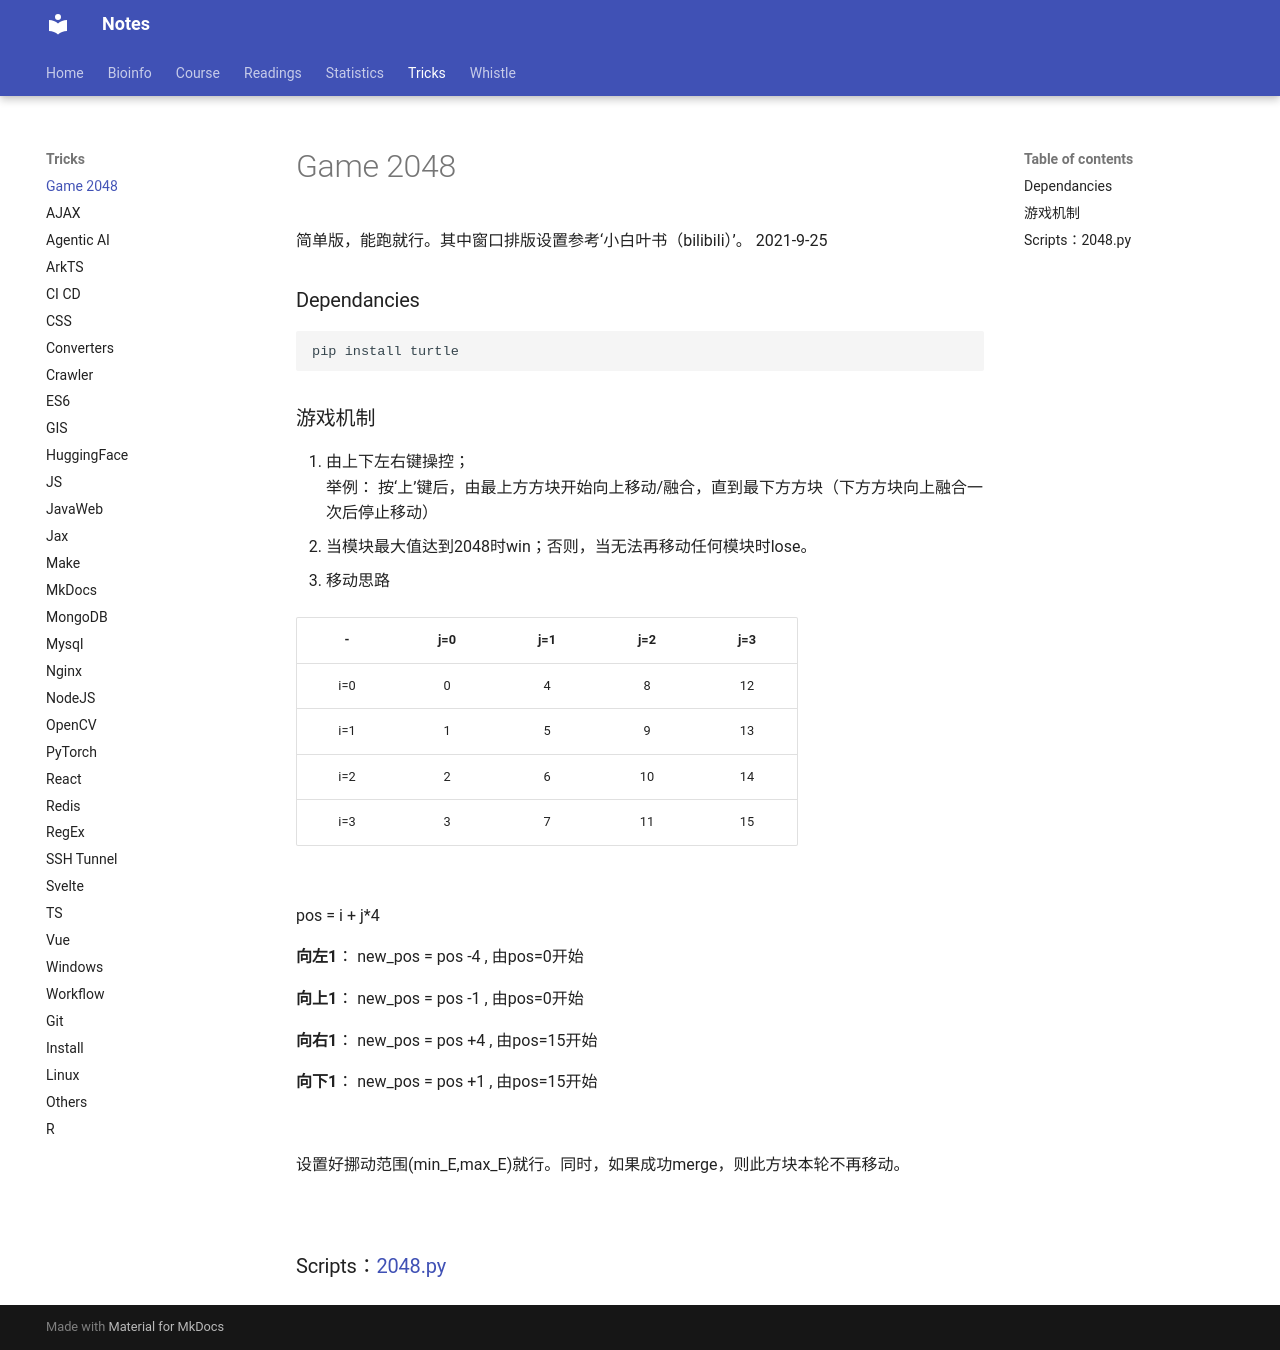

repository: Jiarong-L/notes · page: Tricks/2048/index.html · generator: mkdocs

---
title: Game 2048
date: 2022-01-05 21:54:15
tags: [Game]
---


简单版，能跑就行。其中窗口排版设置参考‘小白叶书（bilibili）’。  2021-9-25

### Dependancies
```
pip install turtle  
``` 

### 游戏机制

1. 由上下左右键操控；  
举例： 按‘上’键后，由最上方方块开始向上移动/融合，直到最下方方块（下方方块向上融合一次后停止移动）
2. 当模块最大值达到2048时win；否则，当无法再移动任何模块时lose。 

3. 移动思路

| - | j=0 | j=1 | j=2 | j=3 |
| :----: | :----: | :----: | :----: | :----: |
| i=0 |  0 | 4 | 8 | 12 |
| i=1 |  1  | 5  | 9  | 13 |
| i=2 |  2  | 6  | 10  | 14 | 
| i=3 |  3  | 7  | 11 |  15 | 
   
<br />
pos = i + j*4 
<br />

**向左1**： new_pos = pos -4 , 由pos=0开始

**向上1**： new_pos = pos -1 , 由pos=0开始

**向右1**： new_pos = pos +4 , 由pos=15开始

**向下1**： new_pos = pos +1 , 由pos=15开始 

<br />

设置好挪动范围(min_E,max_E)就行。同时，如果成功merge，则此方块本轮不再移动。  

<br />

### Scripts：[2048.py](2048/2048.py)
